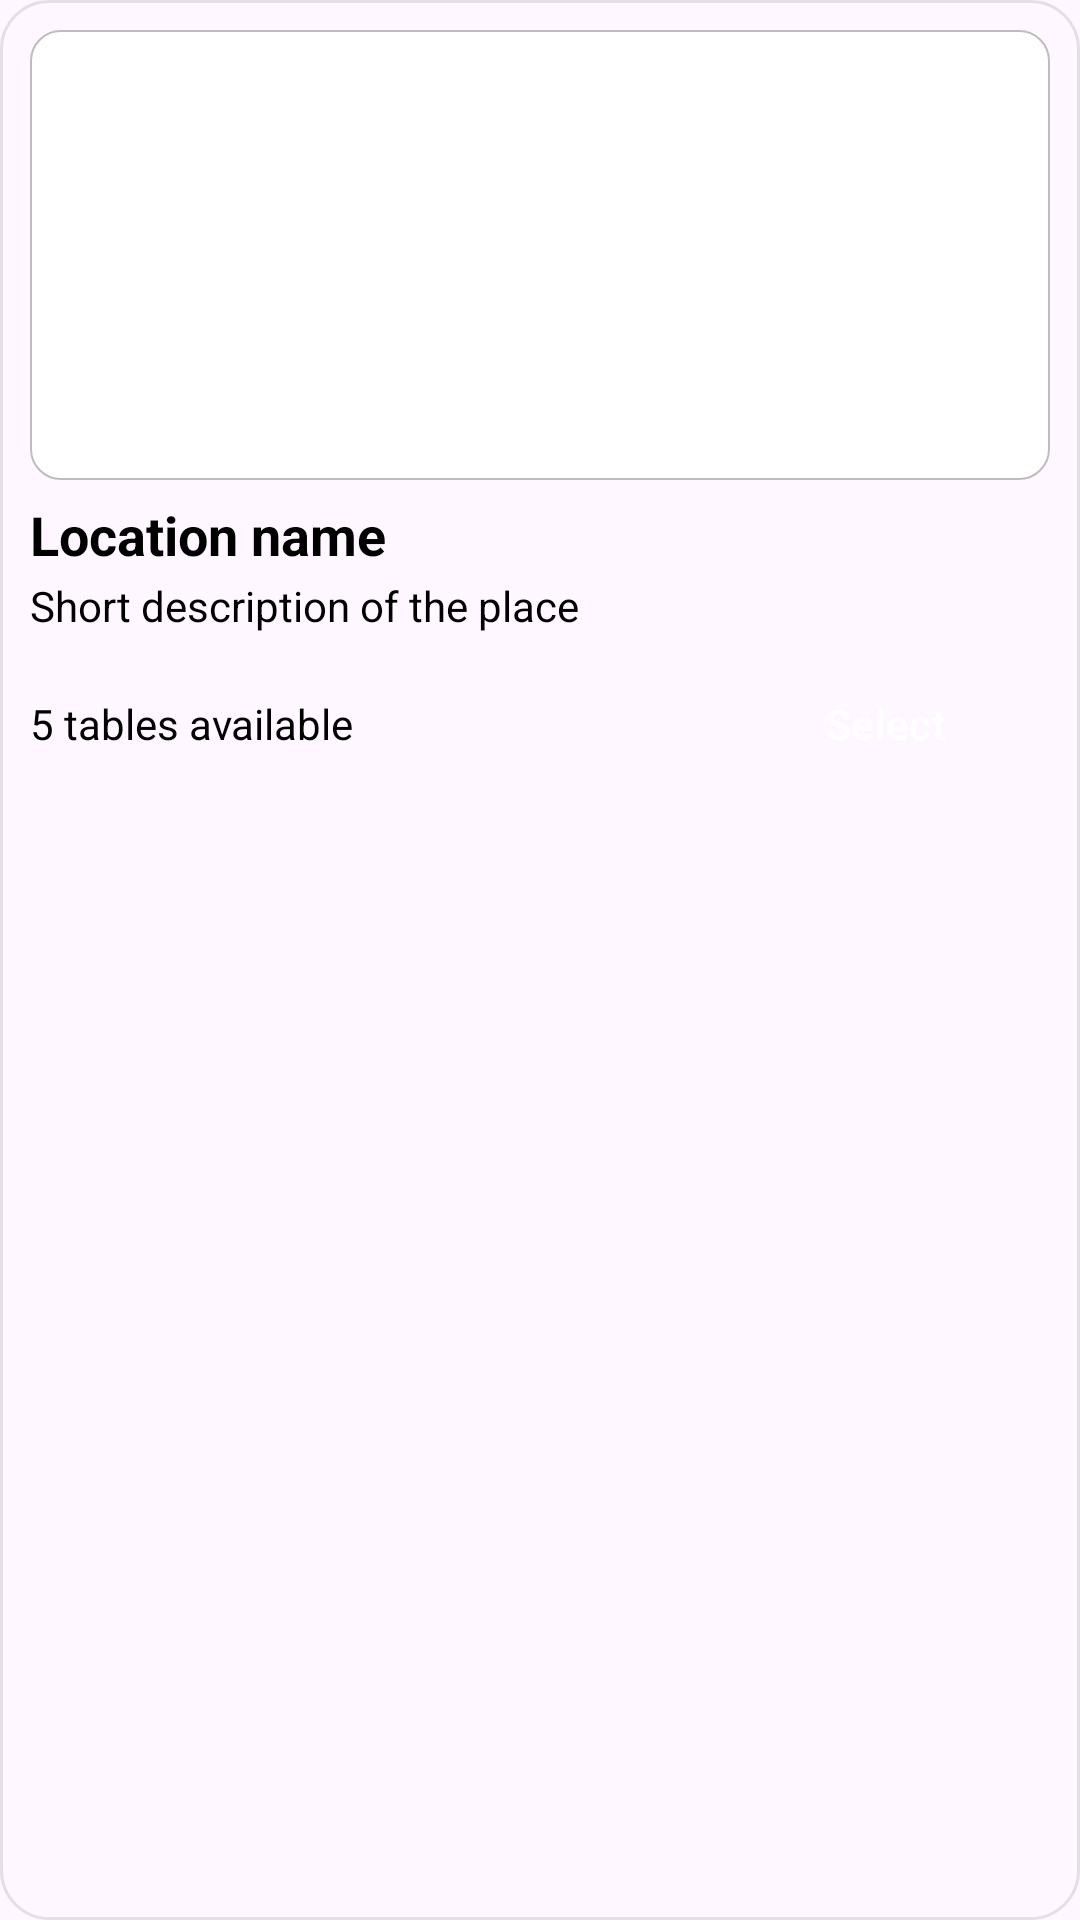

This screen was rendered from an Android layout file. Write that file and the resources it references.
<!-- AndroidManifest.xml: application theme Theme.DontJustEat -->
<!-- res/layout/component_customer_booking_location_card.xml -->
<?xml version="1.0" encoding="utf-8"?>
<LinearLayout xmlns:android="http://schemas.android.com/apk/res/android"
    xmlns:app="http://schemas.android.com/apk/res-auto"
    android:layout_width="match_parent"
    android:layout_height="wrap_content"
    android:orientation="vertical"
    android:background="@drawable/card_background"
    android:padding="10dp"
    android:layout_marginBottom="10dp">

    
    <ImageView
        android:id="@+id/card_image"
        android:layout_width="match_parent"
        android:layout_height="150dp"
        android:scaleType="centerCrop"
        android:background="@drawable/white_background_round"
        android:contentDescription="Location image"
        android:padding="5dp" />

    
    <TextView
        android:id="@+id/card_title"
        android:layout_width="match_parent"
        android:layout_height="wrap_content"
        android:layout_marginTop="6dp"
        android:layout_marginBottom="2dp"
        android:text="Location name"
        android:textStyle="bold"
        android:textSize="18sp"
        android:textColor="@color/black" />

    
    <TextView
        android:id="@+id/card_description"
        android:layout_width="match_parent"
        android:layout_height="wrap_content"
        android:text="Short description of the place"
        android:textSize="14sp"
        android:textColor="@color/black"
        android:layout_marginBottom="6dp" />

    
    <LinearLayout
        android:layout_width="match_parent"
        android:layout_height="wrap_content"
        android:orientation="horizontal"
        android:layout_marginTop="4dp"
        android:layout_marginBottom="2dp"
        android:gravity="center_vertical">

        
        <TextView
            android:id="@+id/card_availability"
            android:layout_width="wrap_content"
            android:layout_height="wrap_content"
            android:text="5 tables available"
            android:textSize="14sp"
            android:textColor="@color/black" />



        <Space
            android:layout_width="0dp"
            android:layout_height="0dp"
            android:layout_weight="1" />

        <Button
            android:id="@+id/select_button"
            android:layout_width="110dp"
            android:layout_height="40dp"
            style="@style/AppButton.Primary"
            android:padding="5dp"
            android:text="Select"
            android:textColor="@color/white"
            android:textSize="14sp" />
    </LinearLayout>

</LinearLayout>
<!-- resources referenced by this layout -->
<resources>
  <color name="black">#FF000000</color>
  <color name="white">#FFFFFFFF</color>
  <!-- drawable card_background (drawable) -->
  <?xml version="1.0" encoding="utf-8"?>
  <shape xmlns:android="http://schemas.android.com/apk/res/android"
      android:shape="rectangle">
  
      
      <solid android:color="@android:color/transparent" />
  
      
      <stroke
          android:width="1dp"
          android:color="#1A000000" />   
  
      
      <corners android:radius="16dp" />
  
  </shape>
  <!-- drawable white_background_round (drawable) -->
  <shape xmlns:android="http://schemas.android.com/apk/res/android"
      android:shape="rectangle">
  
      
      <solid android:color="#FFFFFF" />
  
      
      <corners android:radius="10dp" />
  
       
      <stroke
          android:width="0.5dp"
          android:color="#BDBDBD" />
  
      
      <padding
          android:left="12dp"
          android:top="12dp"
          android:right="12dp"
          android:bottom="12dp" />
  
  </shape>
  <style name="AppButton.Primary" parent="Widget.Material3.Button">
          <item name="android:layout_width">327dp</item>
          <item name="android:layout_height">wrap_content</item>
          <item name="android:textSize">16sp</item>
          <item name="android:paddingTop">12dp</item>
          <item name="android:paddingBottom">12dp</item>
          <item name="android:backgroundTint">#000000</item>
          <item name="android:textColor">@color/white</item>
          <item name="android:textStyle"> normal</item>
          <item name="cornerRadius">5dp</item>
      </style>
  <style name="Theme.DontJustEat" parent="Base.Theme.DontJustEat" />
  <style name="Base.Theme.DontJustEat" parent="Theme.Material3.DayNight.NoActionBar">
          
          
      </style>
</resources>
